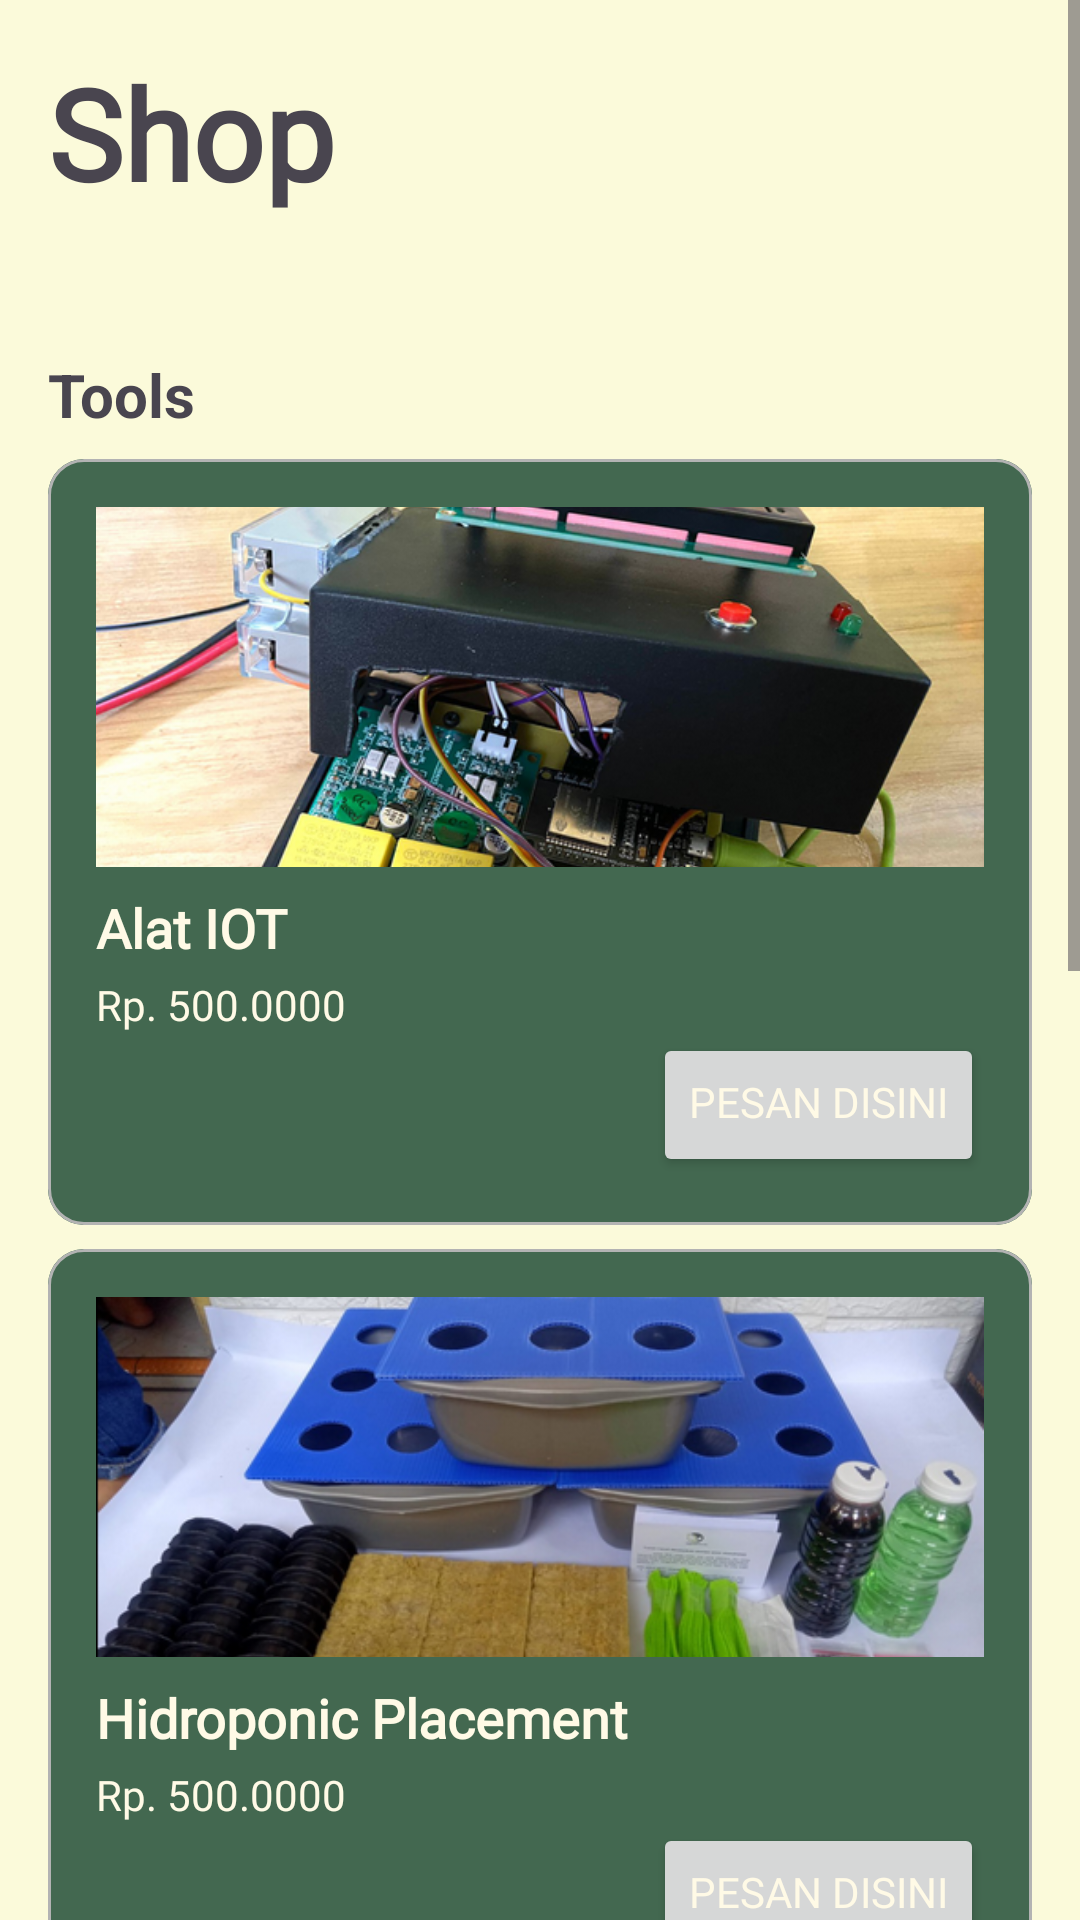

Write the Android layout XML for this screen, with the resource values it uses.
<!-- AndroidManifest.xml: application theme AppTheme -->
<!-- res/layout/fragment_shop.xml -->
<?xml version="1.0" encoding="utf-8"?>
<FrameLayout xmlns:android="http://schemas.android.com/apk/res/android"
    xmlns:tools="http://schemas.android.com/tools"
    android:layout_width="match_parent"
    android:layout_height="match_parent"
    android:background="#FBFADA">

    <ScrollView
        android:layout_width="match_parent"
        android:layout_height="match_parent">

        <LinearLayout
            android:layout_width="match_parent"
            android:layout_height="wrap_content"
            android:orientation="vertical"
            android:padding="16dp">

            <TextView
                android:layout_width="172dp"
                android:layout_height="94dp"
                android:fontFamily="@font/montserratbold"
                android:paddingBottom="16dp"
                android:text="Shop"
                android:textSize="42sp"
                android:textStyle="bold" />

            <TextView
                android:layout_width="wrap_content"
                android:layout_height="wrap_content"
                android:paddingTop="8dp"
                android:paddingBottom="8dp"
                android:text="Tools"
                android:textSize="20sp"
                android:textStyle="bold" />

            

            <com.google.android.material.card.MaterialCardView
                android:layout_width="match_parent"
                android:layout_height="wrap_content"
                android:layout_marginBottom="8dp">

                <LinearLayout
                    android:layout_width="match_parent"
                    android:layout_height="wrap_content"

                    android:background="#436850"
                    android:orientation="vertical"
                    android:padding="16dp">

                    <ImageView
                        android:layout_width="match_parent"
                        android:layout_height="120dp"
                        android:scaleType="centerCrop"
                        android:src="@drawable/alat_iot_image" />

                    <TextView
                        android:layout_width="wrap_content"
                        android:layout_height="wrap_content"
                        android:fontFamily="@font/montserratregular"
                        android:paddingTop="8dp"
                        android:text="Alat IOT"
                        android:textColor="#FFFAE6"
                        android:textSize="18sp"
                        android:textStyle="bold" />

                    <TextView
                        android:layout_width="wrap_content"
                        android:layout_height="wrap_content"
                        android:fontFamily="@font/montserratregular"
                        android:paddingTop="4dp"
                        android:text="Rp. 500.0000"
                        android:textColor="#FFFAE6" />

                    <Button
                        android:id="@+id/buttonPesanAlatIot"
                        android:layout_width="wrap_content"
                        android:layout_height="wrap_content"
                        android:layout_gravity="right"
                        android:fontFamily="@font/montserratregular"
                        android:paddingTop="8dp"
                        android:text="Pesan disini"
                        android:textColor="#FFFAE6" />
                </LinearLayout>
            </com.google.android.material.card.MaterialCardView>

            <com.google.android.material.card.MaterialCardView
                android:layout_width="match_parent"
                android:layout_height="wrap_content"
                android:layout_marginBottom="8dp">

                <LinearLayout
                    android:layout_width="match_parent"
                    android:layout_height="wrap_content"
                    android:background="#436850"
                    android:orientation="vertical"
                    android:padding="16dp">

                    <ImageView
                        android:layout_width="match_parent"
                        android:layout_height="120dp"
                        android:scaleType="centerCrop"
                        android:src="@drawable/hidroponic_image" />

                    <TextView
                        android:layout_width="wrap_content"
                        android:layout_height="wrap_content"
                        android:fontFamily="@font/montserratregular"
                        android:paddingTop="8dp"
                        android:text="Hidroponic Placement"
                        android:textColor="#FFFAE6"
                        android:textSize="18sp"
                        android:textStyle="bold" />

                    <TextView
                        android:layout_width="wrap_content"
                        android:layout_height="wrap_content"
                        android:fontFamily="@font/montserratregular"
                        android:paddingTop="4dp"
                        android:text="Rp. 500.0000"
                        android:textColor="#FFFAE6" />

                    <Button
                        android:id="@+id/buttonPesanHidroponic"
                        android:layout_width="wrap_content"
                        android:layout_height="wrap_content"
                        android:layout_gravity="right"
                        android:fontFamily="@font/montserratregular"
                        android:paddingTop="8dp"
                        android:text="Pesan disini"
                        android:textColor="#FFFAE6" />
                </LinearLayout>
            </com.google.android.material.card.MaterialCardView>
            
            <TextView
                android:layout_width="wrap_content"
                android:layout_height="wrap_content"
                android:paddingTop="8dp"
                android:paddingBottom="8dp"
                android:text="Bibit"
                android:textSize="20sp"
                android:textStyle="bold" />

            <com.google.android.material.card.MaterialCardView
                android:layout_width="match_parent"
                android:layout_height="wrap_content"
                android:layout_marginBottom="8dp">

                <LinearLayout
                    android:layout_width="match_parent"
                    android:layout_height="wrap_content"
                    android:background="#436850"
                    android:orientation="vertical"
                    android:padding="16dp">

                    <ImageView
                        android:layout_width="match_parent"
                        android:layout_height="120dp"
                        android:scaleType="centerCrop"
                        android:src="@drawable/bibit_cabai" />

                    <TextView
                        android:layout_width="wrap_content"
                        android:layout_height="wrap_content"
                        android:fontFamily="@font/montserratregular"
                        android:paddingTop="8dp"
                        android:text="Bibit Cabai"
                        android:textColor="#FFFAE6"
                        android:textSize="18sp"
                        android:textStyle="bold" />

                    <TextView
                        android:layout_width="wrap_content"
                        android:layout_height="wrap_content"
                        android:fontFamily="@font/montserratregular"
                        android:paddingTop="4dp"
                        android:text="Rp. 500.0000"
                        android:textColor="#FFFAE6" />

                    <Button
                        android:id="@+id/buttonPesanBibitCabai"
                        android:layout_width="wrap_content"
                        android:layout_height="wrap_content"
                        android:layout_gravity="right"
                        android:fontFamily="@font/montserratregular"
                        android:paddingTop="8dp"
                        android:text="Pesan disini"
                        android:textColor="#FFFAE6" />
                </LinearLayout>
            </com.google.android.material.card.MaterialCardView>

            <com.google.android.material.card.MaterialCardView
                android:layout_width="match_parent"
                android:layout_height="wrap_content"
                android:layout_marginBottom="8dp">

                <LinearLayout
                    android:layout_width="match_parent"
                    android:layout_height="wrap_content"
                    android:background="#436850"
                    android:orientation="vertical"
                    android:padding="16dp">

                    <ImageView
                        android:layout_width="match_parent"
                        android:layout_height="120dp"
                        android:scaleType="centerCrop"
                        android:src="@drawable/bibit_sawi" />

                    <TextView
                        android:layout_width="wrap_content"
                        android:layout_height="wrap_content"
                        android:fontFamily="@font/montserratregular"
                        android:paddingTop="8dp"
                        android:text="Bibit Sawi"
                        android:textColor="#FFFAE6"
                        android:textSize="18sp"
                        android:textStyle="bold" />

                    <TextView
                        android:layout_width="wrap_content"
                        android:layout_height="wrap_content"
                        android:fontFamily="@font/montserratregular"
                        android:paddingTop="4dp"
                        android:text="Rp. 500.0000"
                        android:textColor="#FFFAE6" />

                    <Button
                        android:id="@+id/buttonPesanBibitSawi"
                        android:layout_width="wrap_content"
                        android:layout_height="wrap_content"
                        android:layout_gravity="right"
                        android:fontFamily="@font/montserratregular"
                        android:paddingTop="8dp"
                        android:text="Pesan disini"
                        android:textColor="#FFFAE6" />
                </LinearLayout>
            </com.google.android.material.card.MaterialCardView>
        </LinearLayout>
    </ScrollView>
</FrameLayout>
<!-- resources referenced by this layout -->
<resources>
  <color name="md_theme_primary">#12372A</color>
  <color name="md_theme_onPrimary">#FFFFFF</color>
  <color name="md_theme_primaryContainer">#436850</color>
  <color name="md_theme_onPrimaryContainer">#12372A</color>
  <color name="md_theme_secondary">#436850</color>
  <color name="md_theme_onSecondary">#FFFFFF</color>
  <color name="md_theme_secondaryContainer">#ADBC9F</color>
  <color name="md_theme_onSecondaryContainer">#436850</color>
  <color name="md_theme_tertiary">#ADBC9F</color>
  <color name="md_theme_onTertiary">#FFFFFF</color>
  <color name="md_theme_tertiaryContainer">#FBFADA</color>
  <color name="md_theme_onTertiaryContainer">#ADBC9F</color>
  <color name="md_theme_error">#FF5449</color>
  <color name="md_theme_onError">#FFFFFF</color>
  <color name="md_theme_errorContainer">#FF5449</color>
  <color name="md_theme_onErrorContainer">#FFFFFF</color>
  <color name="md_theme_background">#FFFFFF</color>
  <color name="md_theme_onBackground">#000000</color>
  <color name="md_theme_surface">#FFFFFF</color>
  <color name="md_theme_onSurface">#000000</color>
  <color name="md_theme_surfaceVariant">#EEEEEE</color>
  <color name="md_theme_onSurfaceVariant">#000000</color>
  <color name="md_theme_outline">#737373</color>
  <color name="md_theme_outlineVariant">#B3B3B3</color>
  <color name="md_theme_inverseSurface">#000000</color>
  <color name="md_theme_inverseOnSurface">#FFFFFF</color>
  <color name="md_theme_inversePrimary">#FFFFFF</color>
  <color name="md_theme_primaryFixed">#12372A</color>
  <color name="md_theme_onPrimaryFixed">#FFFFFF</color>
  <color name="md_theme_primaryFixedDim">#436850</color>
  <color name="md_theme_onPrimaryFixedVariant">#12372A</color>
  <color name="md_theme_secondaryFixed">#436850</color>
  <color name="md_theme_onSecondaryFixed">#FFFFFF</color>
  <color name="md_theme_secondaryFixedDim">#ADBC9F</color>
  <color name="md_theme_onSecondaryFixedVariant">#436850</color>
  <color name="md_theme_tertiaryFixed">#ADBC9F</color>
  <color name="md_theme_onTertiaryFixed">#FFFFFF</color>
  <color name="md_theme_tertiaryFixedDim">#FBFADA</color>
  <color name="md_theme_onTertiaryFixedVariant">#ADBC9F</color>
  <color name="md_theme_surfaceDim">#F5F5F5</color>
  <color name="md_theme_surfaceBright">#FFFFFF</color>
  <color name="md_theme_surfaceContainerLowest">#FAFAFA</color>
  <color name="md_theme_surfaceContainerLow">#F0F0F0</color>
  <color name="md_theme_surfaceContainer">#E0E0E0</color>
  <color name="md_theme_surfaceContainerHigh">#D0D0D0</color>
  <color name="md_theme_surfaceContainerHighest">#C0C0C0</color>
</resources>
